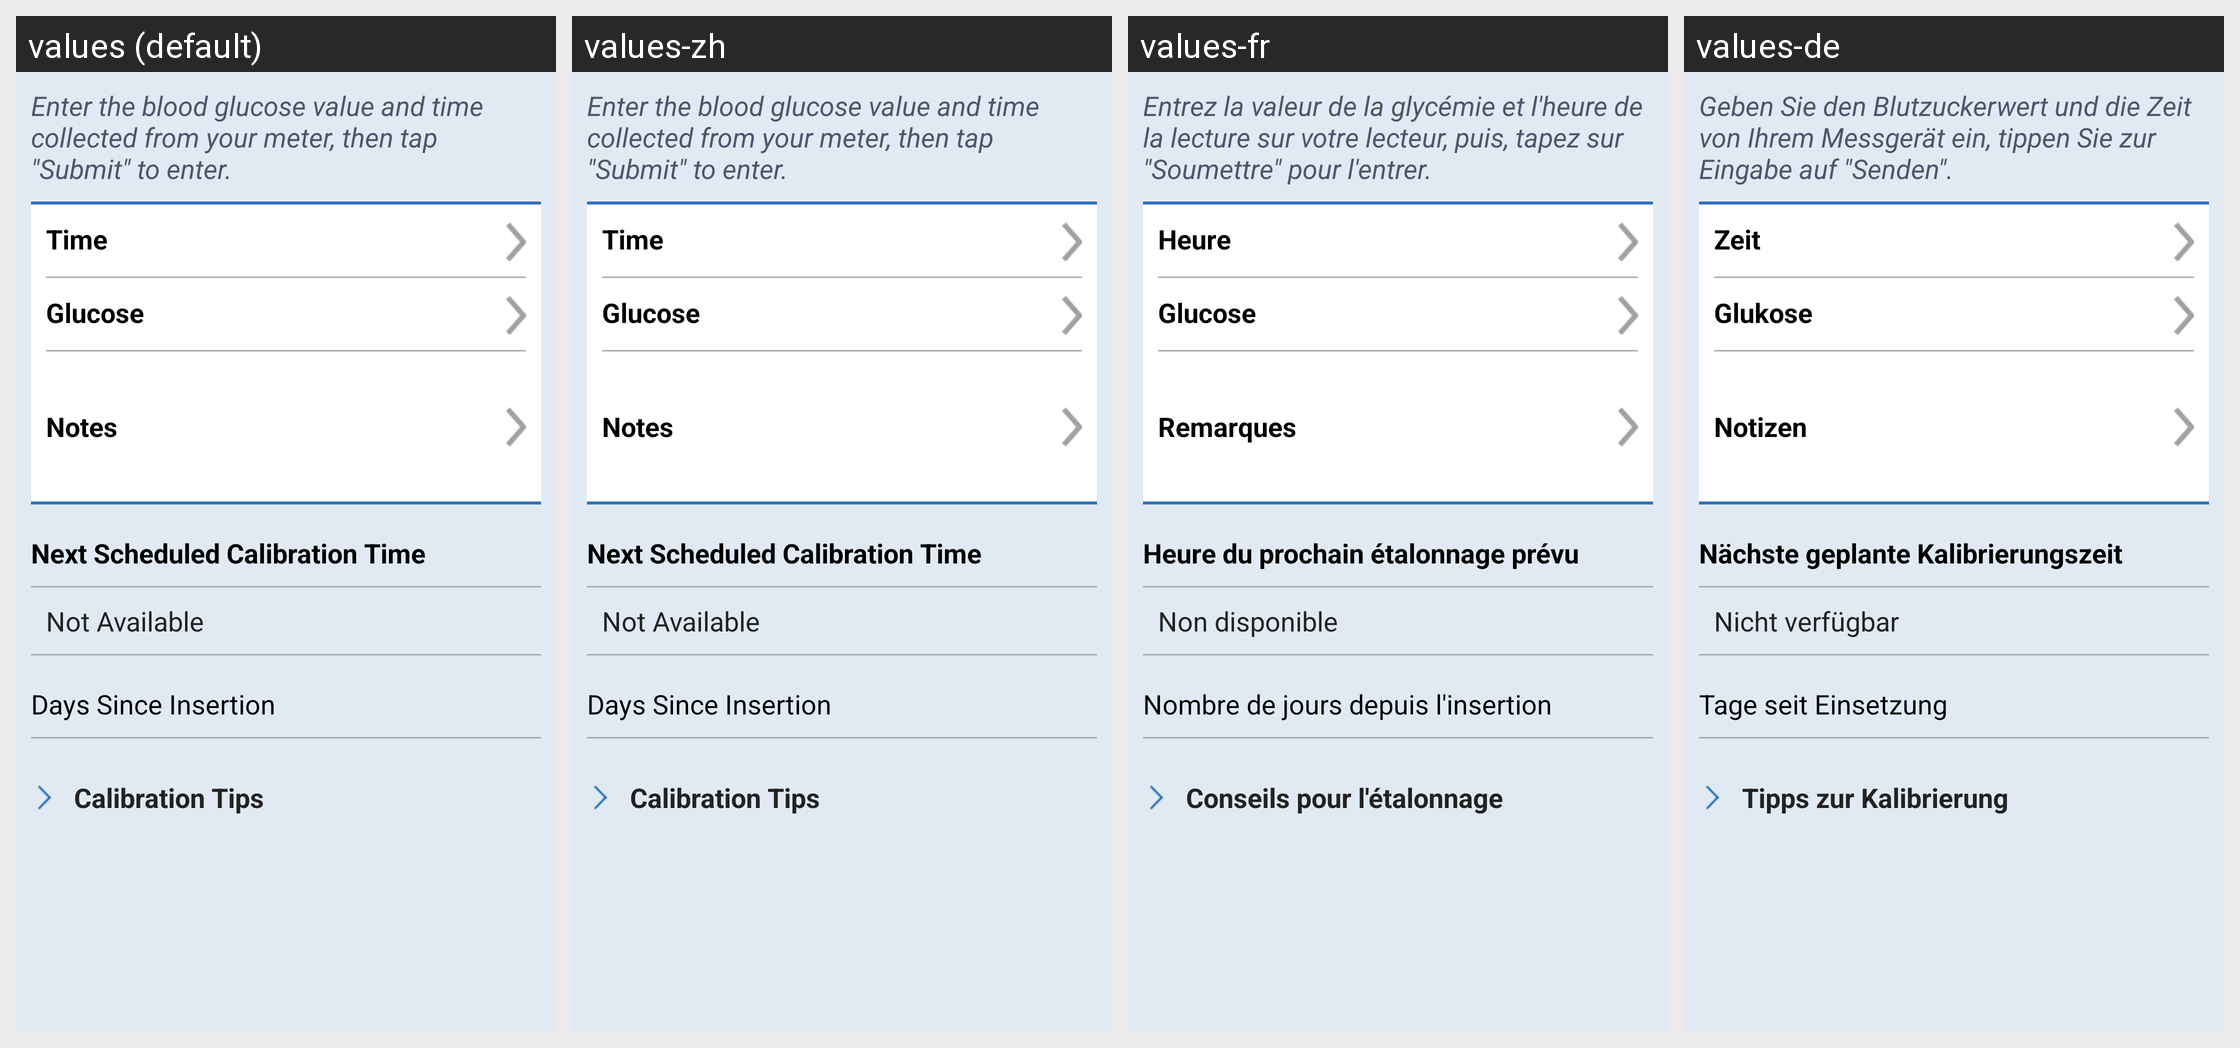

The same Android screen rendered under several of its app's locales, left to right. List the strings drawn on it with the default value and each locale's translation.
Android screen res/layout/fragment_calibrate.xml rendered under 4 locales, left to right: values (default), values-zh, values-fr, values-de. Device: Nexus 5 (rendered at 1080×1920; each locale shown at half size, 540×960, under a caption strip naming it); theme SenseonicsThemeNoAnimation.
Other locales in the repository, not shown: values-cs, values-da, values-en-rGB, values-es, values-fi, values-it, values-nb, values-nl, values-pl, values-pt-rBR, values-ro, values-sv.
Strings drawn on this screen, with the default value and each locale's value (text and hints the layout hard-codes, and strings that could not be matched under every locale, appear in the picture but are not listed):

calibrate_text
  values: Enter the blood glucose value and time collected from your meter, then tap "Submit" to enter.
  values-zh: Enter the blood glucose value and time collected from your meter, then tap "Submit" to enter.  [not translated; the default value is used]
  values-fr: Entrez la valeur de la glycémie et l'heure de la lecture sur votre lecteur, puis, tapez sur "Soumettre" pour l'entrer.
  values-de: Geben Sie den Blutzuckerwert und die Zeit von Ihrem Messgerät ein, tippen Sie zur Eingabe auf "Senden".

time
  values: Time
  values-zh: Time  [not translated; the default value is used]
  values-fr: Heure
  values-de: Zeit

glucose_event
  values: Glucose
  values-zh: Glucose  [not translated; the default value is used]
  values-fr: Glucose
  values-de: Glukose

next_schedule_cal_time
  values: Next Scheduled Calibration Time
  values-zh: Next Scheduled Calibration Time  [not translated; the default value is used]
  values-fr: Heure du prochain étalonnage prévu
  values-de: Nächste geplante Kalibrierungszeit

next_schedule_cal_unknown
  values: Not Available
  values-zh: Not Available  [not translated; the default value is used]
  values-fr: Non disponible
  values-de: Nicht verfügbar

sensor_days_since_insertion
  values: Days Since Insertion
  values-zh: Days Since Insertion  [not translated; the default value is used]
  values-fr: Nombre de jours depuis l'insertion
  values-de: Tage seit Einsetzung

calibration_tips
  values: Calibration Tips
  values-zh: Calibration Tips  [not translated; the default value is used]
  values-fr: Conseils pour l'étalonnage
  values-de: Tipps zur Kalibrierung

notes
  values: Notes
  values-zh: Notes  [not translated; the default value is used]
  values-fr: Remarques
  values-de: Notizen
